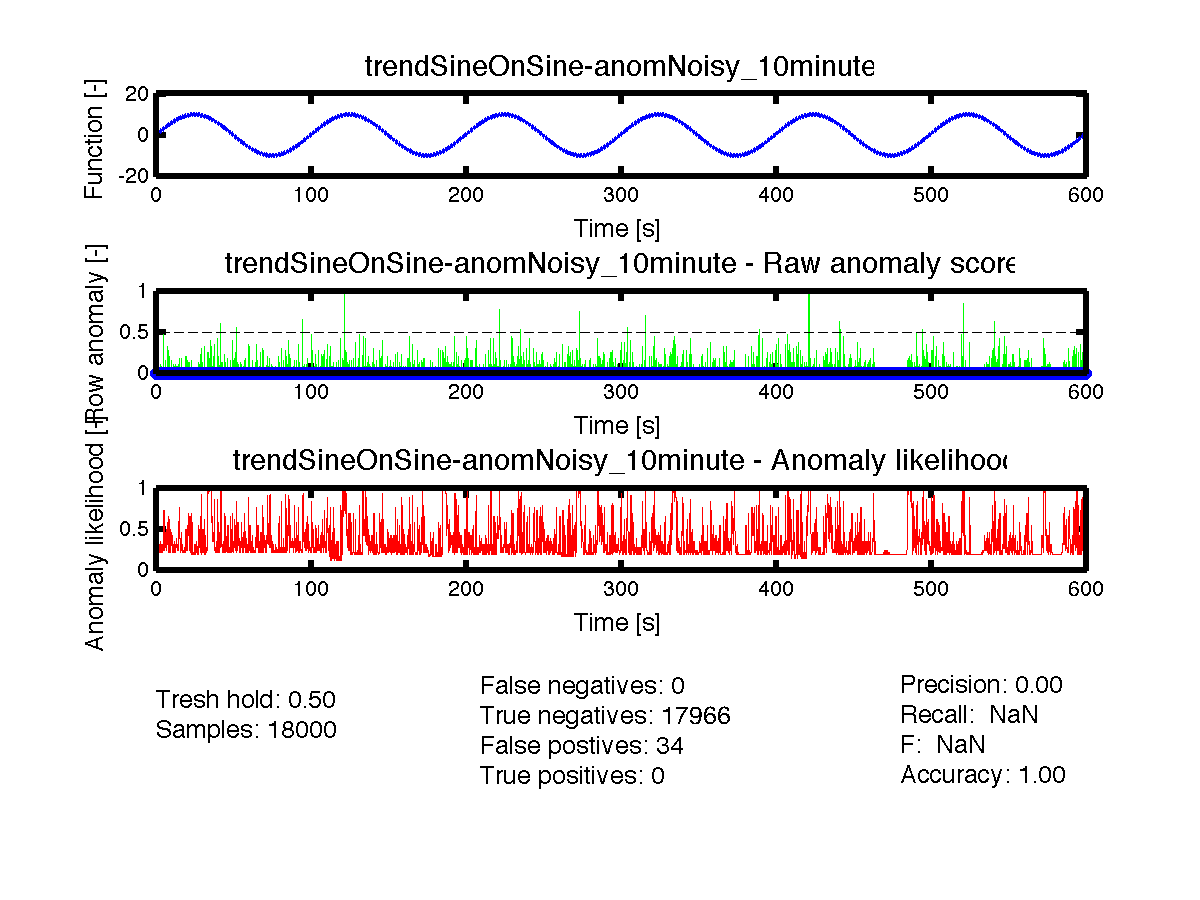

Data behind this chart, as committed beside it:
timestamp, function, phase, has_anomaly, anomaly_score, anomaly_likelihood
0.0000, 0.00000000, 0, 0, 0.0, 0.242
0.0333, 0.2291, 2.096489e-01, 0, 0.525, 0.758
0.0667, 0.449, 4.192979e-01, 0, 0.0, 0.758
0.1000, 0.6512, 6.289468e-01, 0, 0.0, 0.7257
0.1333, 0.8276, 8.385958e-01, 0, 0.1, 0.8159
0.1667, 0.9714, 1.048245e+00, 0, 0.0, 0.8159
0.2000, 1.077, 1.257894e+00, 0, 0.0, 0.8159
0.2333, 1.141, 1.467543e+00, 0, 0.0, 0.8159
0.2667, 1.162, 1.677192e+00, 0, 0.0, 0.8159
0.3000, 1.139, 1.886841e+00, 0, 0.0, 0.8159
0.3333, 1.075, 2.096489e+00, 0, 0.0, 0.8159
0.3667, 0.9722, 2.306138e+00, 0, 0.0, 0.3085
0.4000, 0.8373, 2.515787e+00, 0, 0.0, 0.3085
0.4333, 0.6768, 2.725436e+00, 0, 0.0, 0.3085
0.4667, 0.4985, 2.935085e+00, 0, 0.0, 0.2119
0.5000, 0.3113, 3.144734e+00, 0, 0.025, 0.242
0.5333, 0.1242, 3.354383e+00, 0, 0.05, 0.2743
0.5667, -0.05366, 3.564032e+00, 0, 0.0, 0.2743
0.6000, -0.2136, 3.773681e+00, 0, 0.0, 0.2743
0.6333, -0.3476, 3.983330e+00, 0, 0.0, 0.2743
0.6667, -0.4489, 4.192979e+00, 0, 0.0, 0.2743
0.7000, -0.5123, 4.402628e+00, 0, 0.0, 0.2743
0.7333, -0.5339, 4.612277e+00, 0, 0.0, 0.2743
0.7667, -0.512, 4.821926e+00, 0, 0.0, 0.2743
0.8000, -0.4465, 5.031575e+00, 0, 0.0, 0.2743
0.8333, -0.3395, 5.241224e+00, 0, 0.0, 0.242
0.8667, -0.1947, 5.450873e+00, 0, 0.0, 0.2119
0.9000, -0.01745, 5.660522e+00, 0, 0.0, 0.2119
0.9333, 0.1853, 5.870171e+00, 0, 0.0, 0.2119
0.9667, 0.4056, 6.079820e+00, 0, 0.0, 0.2119
1, 0.6348, 6.283185e-03, 0, 0.05, 0.242
1.033, 0.8637, 2.159321e-01, 0, 0.025, 0.2743
1.067, 1.083, 4.255811e-01, 0, 0.0, 0.2743
1.1, 1.285, 6.352300e-01, 0, 0.0, 0.2743
1.133, 1.46, 8.448790e-01, 0, 0.0, 0.2743
1.167, 1.603, 1.054528e+00, 0, 0.0, 0.2743
1.2, 1.707, 1.264177e+00, 0, 0.0, 0.2743
1.233, 1.77, 1.473826e+00, 0, 0.0, 0.2743
1.267, 1.789, 1.683475e+00, 0, 0.0, 0.2743
1.3, 1.765, 1.893124e+00, 0, 0.025, 0.3085
1.333, 1.699, 2.102773e+00, 0, 0.025, 0.2743
1.367, 1.596, 2.312422e+00, 0, 0.0, 0.242
1.4, 1.46, 2.522071e+00, 0, 0.025, 0.2743
1.433, 1.299, 2.731720e+00, 0, 0.0, 0.2743
1.467, 1.12, 2.941368e+00, 0, 0.05, 0.3085
1.5, 0.9326, 3.151017e+00, 0, 0.0, 0.3085
1.533, 0.7456, 3.360666e+00, 0, 0.0, 0.3085
1.567, 0.568, 3.570315e+00, 0, 0.0, 0.3085
1.6, 0.4087, 3.779964e+00, 0, 0.0, 0.3085
1.633, 0.2755, 3.989613e+00, 0, 0.0, 0.3085
1.667, 0.1751, 4.199262e+00, 0, 0.0, 0.2743
1.7, 0.1129, 4.408911e+00, 0, 0.0, 0.2743
1.733, 0.09242, 4.618560e+00, 0, 0.0, 0.242
1.767, 0.1156, 4.828209e+00, 0, 0.05, 0.3085
1.8, 0.1822, 5.037858e+00, 0, 0.0, 0.242
1.833, 0.2903, 5.247507e+00, 0, 0.05, 0.3085
1.867, 0.4361, 5.457156e+00, 0, 0.0, 0.3085
1.9, 0.6141, 5.666805e+00, 0, 0.0, 0.3085
1.933, 0.8174, 5.876454e+00, 0, 0.0, 0.3085
1.967, 1.038, 6.086103e+00, 0, 0.0, 0.3085
... 17,940 more rows
